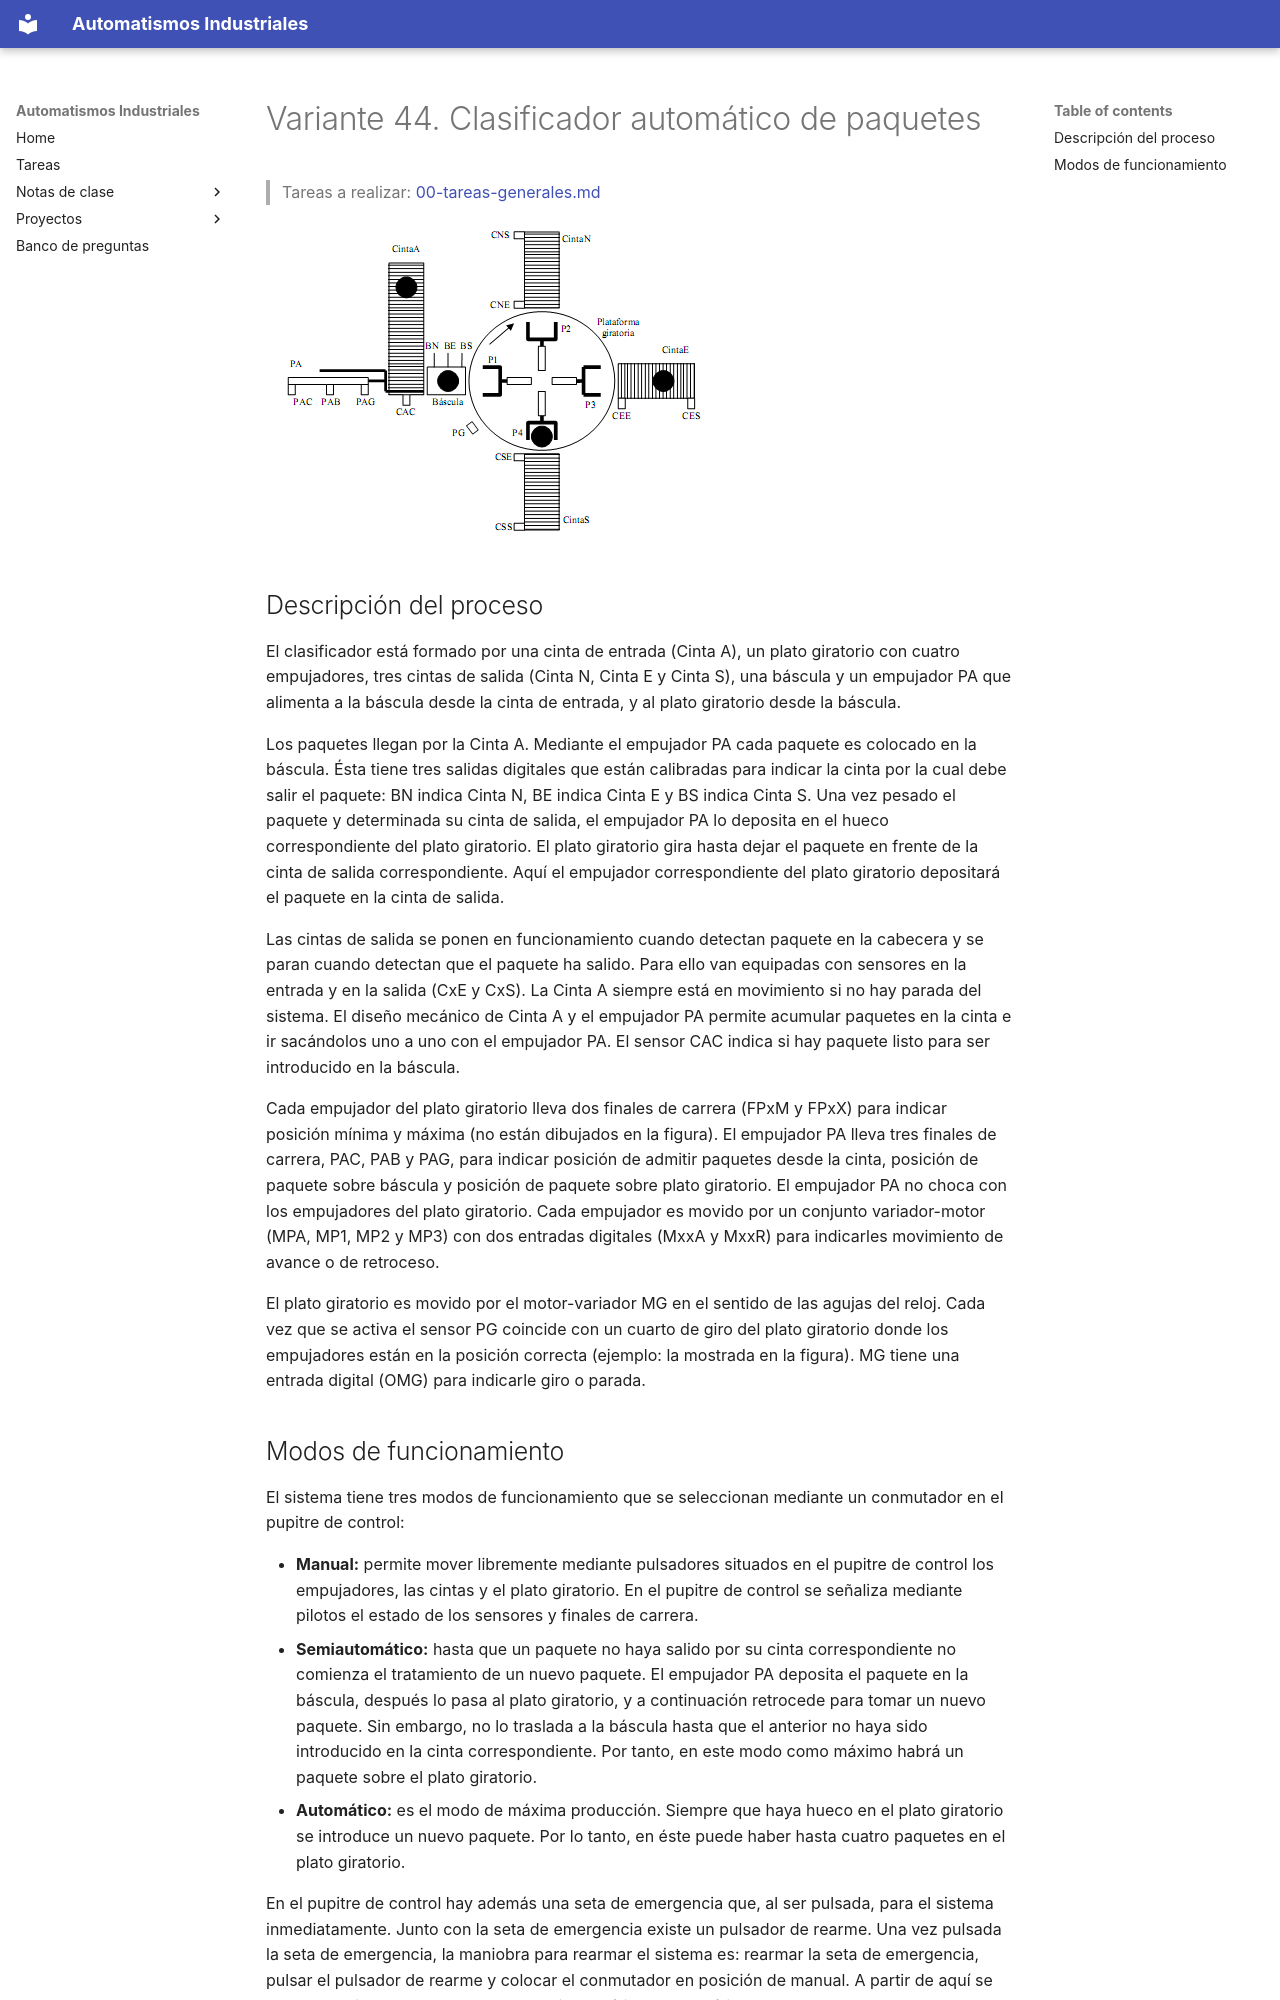

repository: vladimir1284/automatismos-industriales · page: proyectos/variantes/variante-44-clasificador-automatico-de-paquetes/index.html · generator: mkdocs

# Variante 44. Clasificador automático de paquetes

> Tareas a realizar: [00-tareas-generales.md](00-tareas-generales.md)

![Esquema del clasificador automático de paquetes con plato giratorio](imagenes/variante-44-esquema.png)

## Descripción del proceso

El clasificador está formado por una cinta de entrada (Cinta A), un plato giratorio con cuatro empujadores, tres cintas de salida (Cinta N, Cinta E y Cinta S), una báscula y un empujador PA que alimenta a la báscula desde la cinta de entrada, y al plato giratorio desde la báscula.

Los paquetes llegan por la Cinta A. Mediante el empujador PA cada paquete es colocado en la báscula. Ésta tiene tres salidas digitales que están calibradas para indicar la cinta por la cual debe salir el paquete: BN indica Cinta N, BE indica Cinta E y BS indica Cinta S. Una vez pesado el paquete y determinada su cinta de salida, el empujador PA lo deposita en el hueco correspondiente del plato giratorio. El plato giratorio gira hasta dejar el paquete en frente de la cinta de salida correspondiente. Aquí el empujador correspondiente del plato giratorio depositará el paquete en la cinta de salida.

Las cintas de salida se ponen en funcionamiento cuando detectan paquete en la cabecera y se paran cuando detectan que el paquete ha salido. Para ello van equipadas con sensores en la entrada y en la salida (CxE y CxS). La Cinta A siempre está en movimiento si no hay parada del sistema. El diseño mecánico de Cinta A y el empujador PA permite acumular paquetes en la cinta e ir sacándolos uno a uno con el empujador PA. El sensor CAC indica si hay paquete listo para ser introducido en la báscula.

Cada empujador del plato giratorio lleva dos finales de carrera (FPxM y FPxX) para indicar posición mínima y máxima (no están dibujados en la figura). El empujador PA lleva tres finales de carrera, PAC, PAB y PAG, para indicar posición de admitir paquetes desde la cinta, posición de paquete sobre báscula y posición de paquete sobre plato giratorio. El empujador PA no choca con los empujadores del plato giratorio. Cada empujador es movido por un conjunto variador-motor (MPA, MP1, MP2 y MP3) con dos entradas digitales (MxxA y MxxR) para indicarles movimiento de avance o de retroceso.

El plato giratorio es movido por el motor-variador MG en el sentido de las agujas del reloj. Cada vez que se activa el sensor PG coincide con un cuarto de giro del plato giratorio donde los empujadores están en la posición correcta (ejemplo: la mostrada en la figura). MG tiene una entrada digital (OMG) para indicarle giro o parada.
